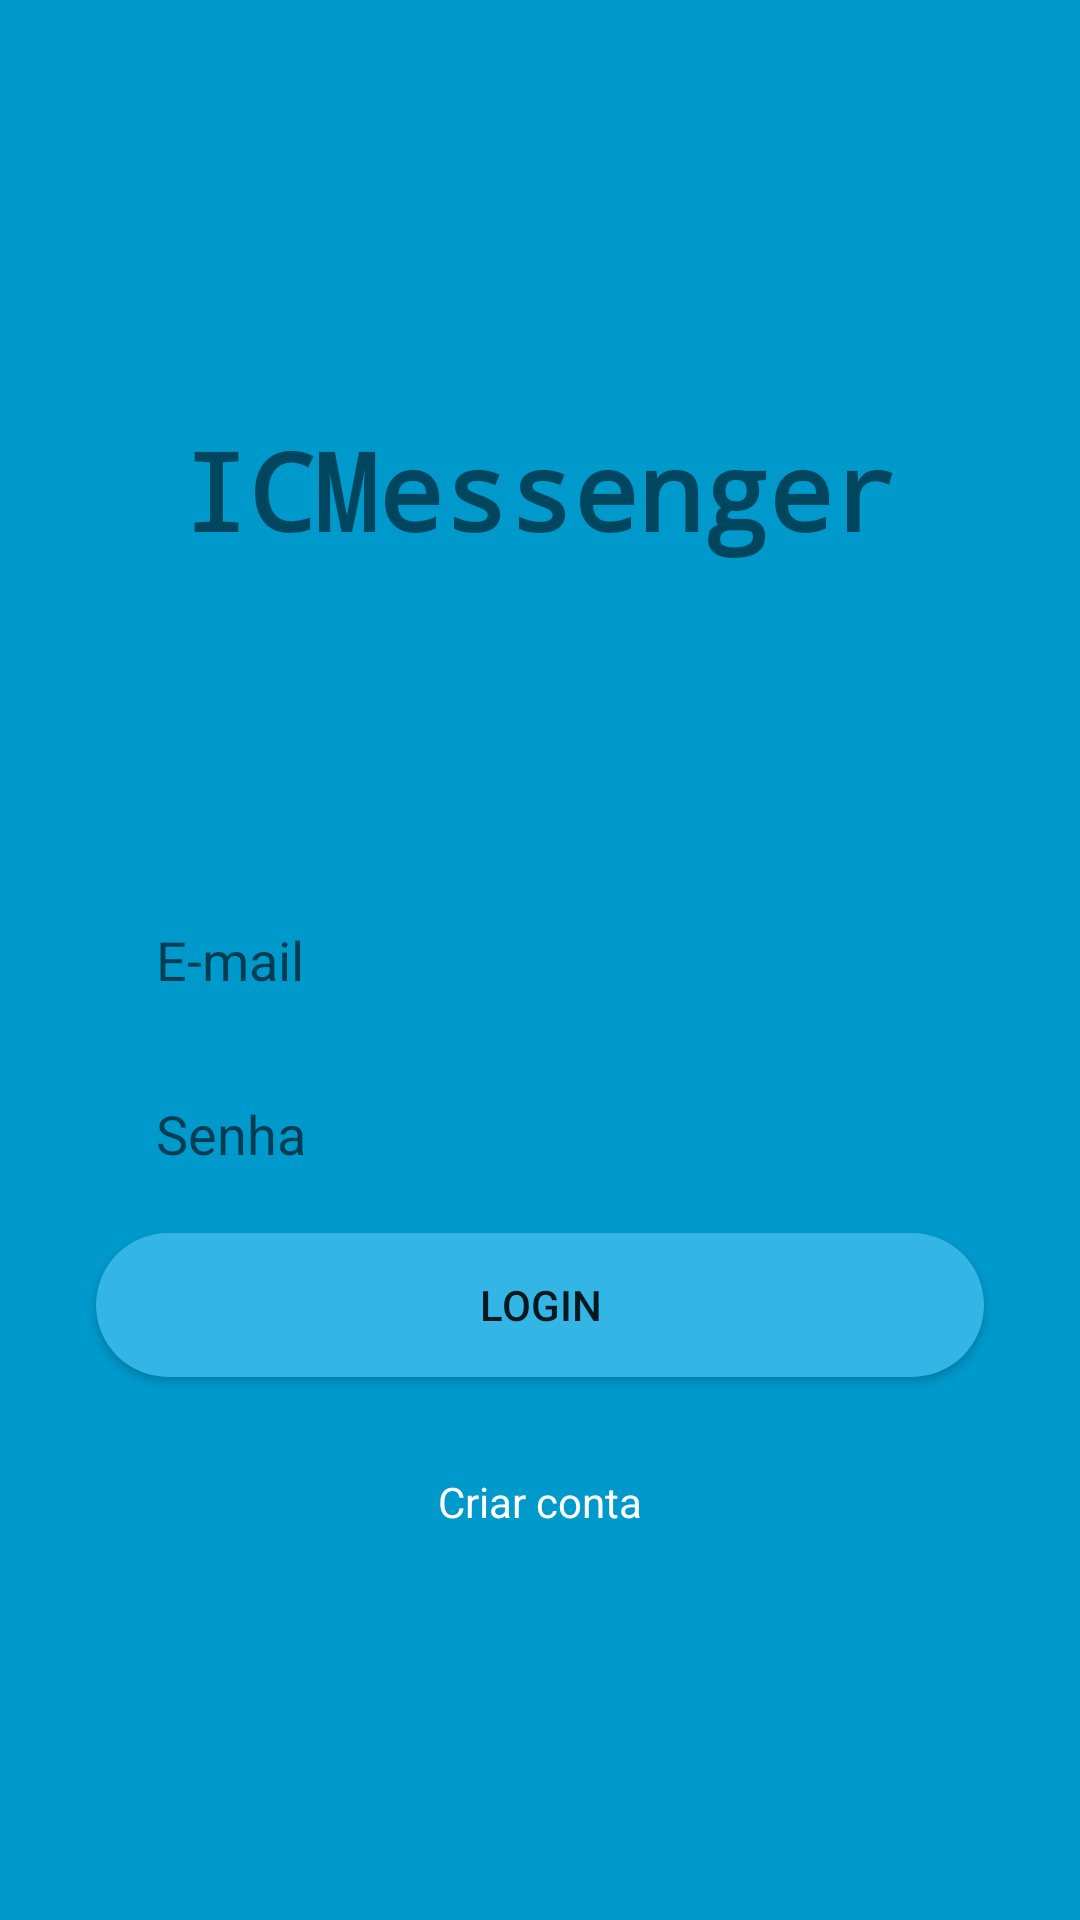

Produce the Android XML layout that renders to this screen, including the resource entries it uses.
<!-- AndroidManifest.xml: application theme AppTheme -->
<!-- res/layout/activity_login.xml -->
<?xml version="1.0" encoding="utf-8"?>
<androidx.constraintlayout.widget.ConstraintLayout xmlns:android="http://schemas.android.com/apk/res/android"
    xmlns:app="http://schemas.android.com/apk/res-auto"
    xmlns:tools="http://schemas.android.com/tools"
    android:layout_width="match_parent"
    android:layout_height="match_parent"
    android:background="@android:color/holo_blue_dark"
    android:orientation="vertical">

    <EditText
        android:id="@+id/emailLogin"
        android:layout_width="0dp"
        android:layout_height="50dp"
        android:layout_marginStart="32dp"
        android:layout_marginEnd="32dp"
        android:background="@drawable/roundedregister"
        android:ems="10"
        android:hint="E-mail"
        android:inputType="textEmailAddress"
        android:paddingLeft="20dp"
        app:layout_constraintBottom_toBottomOf="parent"
        app:layout_constraintEnd_toEndOf="parent"
        app:layout_constraintStart_toStartOf="parent"
        app:layout_constraintTop_toTopOf="parent" />

    <EditText
        android:id="@+id/passwordLogin"
        android:layout_width="0dp"
        android:layout_height="50dp"
        android:layout_marginTop="8dp"
        android:background="@drawable/roundedregister"
        android:ems="10"
        android:hint="Senha"
        android:inputType="textPassword"
        android:paddingLeft="20dp"
        app:layout_constraintEnd_toEndOf="@+id/emailLogin"
        app:layout_constraintStart_toStartOf="@+id/emailLogin"
        app:layout_constraintTop_toBottomOf="@+id/emailLogin" />

    <Button
        android:id="@+id/loginButton"
        android:layout_width="0dp"
        android:layout_height="wrap_content"
        android:layout_marginTop="8dp"
        android:background="@drawable/rounded"
        android:text="Login"
        app:layout_constraintEnd_toEndOf="@+id/passwordLogin"
        app:layout_constraintStart_toStartOf="@+id/passwordLogin"
        app:layout_constraintTop_toBottomOf="@+id/passwordLogin" />

    <TextView
        android:id="@+id/createAccount"
        android:layout_width="wrap_content"
        android:layout_height="wrap_content"
        android:layout_marginTop="32dp"
        android:text="Criar conta"
        android:textColor="@android:color/white"
        app:layout_constraintEnd_toEndOf="@+id/loginButton"
        app:layout_constraintStart_toStartOf="@+id/loginButton"
        app:layout_constraintTop_toBottomOf="@+id/loginButton" />

    <TextView
        android:id="@+id/ICMessenger"
        android:layout_width="wrap_content"
        android:layout_height="wrap_content"
        android:fontFamily="monospace"
        android:text="ICMessenger"
        android:textSize="36sp"
        android:textStyle="bold"
        app:layout_constraintBottom_toTopOf="@+id/emailLogin"
        app:layout_constraintEnd_toEndOf="parent"
        app:layout_constraintStart_toStartOf="parent"
        app:layout_constraintTop_toTopOf="parent"
        app:layout_constraintVertical_bias="0.564" />

</androidx.constraintlayout.widget.ConstraintLayout>
<!-- resources referenced by this layout -->
<resources>
  <!-- drawable rounded (drawable) -->
  <?xml version="1.0" encoding="utf-8"?>
  <shape xmlns:android="http://schemas.android.com/apk/res/android">
      <solid android:color="@android:color/holo_blue_light" />
      <corners android:radius="25dp"/>
  </shape>
  <style name="AppTheme" parent="Base.Theme.AppCompat.Light.DarkActionBar">
          
          <item name="colorPrimary">@android:color/black</item>
          <item name="colorPrimaryDark">@color/colorPrimaryDark</item>
          <item name="colorAccent">@color/colorAccent</item>
      </style>
  <!-- not gathered from this repository: default colours our renderer supplied (Android Studio template values) -->
  <color name="colorPrimaryDark">#FF3700B3</color>
  <color name="colorAccent">#FF03DAC5</color>
</resources>
